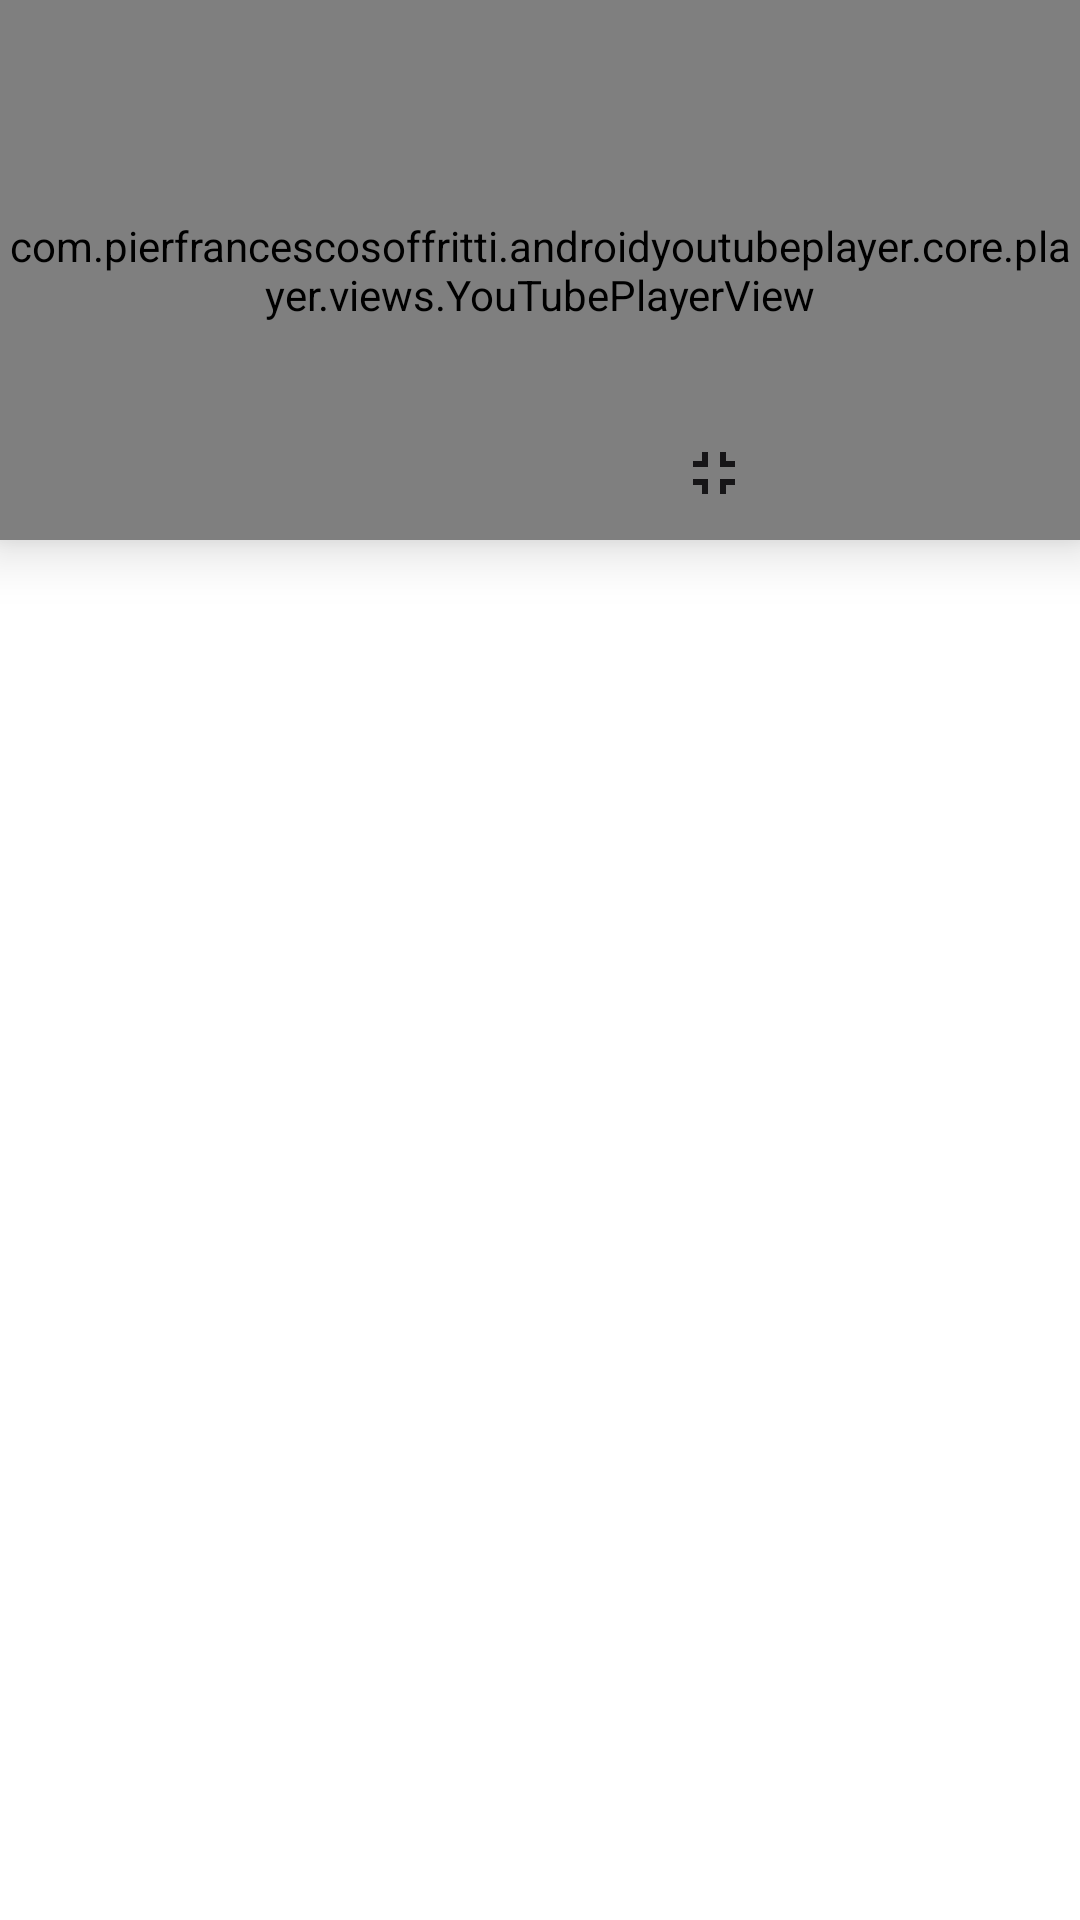

Android layout source for this screen:
<!-- AndroidManifest.xml: application theme Theme.6monthProject -->
<!-- res/layout/fragment_player_youtube.xml -->
<?xml version="1.0" encoding="utf-8"?>
<androidx.constraintlayout.widget.ConstraintLayout xmlns:android="http://schemas.android.com/apk/res/android"
    xmlns:app="http://schemas.android.com/apk/res-auto"
    android:layout_width="match_parent"
    android:layout_height="match_parent"
    android:orientation="vertical">


    <com.pierfrancescosoffritti.androidyoutubeplayer.core.player.views.YouTubePlayerView
        android:id="@+id/youtube_player_view"
        android:layout_width="match_parent"
        android:layout_height="180dp"
        android:elevation="11dp"
        app:layout_constraintTop_toTopOf="parent" />


    <TextView
        android:id="@+id/tvTitleVideo"
        android:layout_width="0dp"
        android:layout_height="wrap_content"
        android:layout_marginHorizontal="20dp"
        android:layout_marginTop="20dp"
        android:ellipsize="end"
        android:fontFamily="@font/oswald_regular"
        android:maxLines="2"
        android:textColor="@color/black"
        android:textSize="24sp"
        app:layout_constraintEnd_toEndOf="parent"
        app:layout_constraintStart_toStartOf="parent"
        app:layout_constraintTop_toBottomOf="@id/youtube_player_view" />


    <TextView
        android:id="@+id/tvDesVideo"
        android:layout_width="0dp"
        android:layout_height="wrap_content"
        android:layout_marginStart="20dp"
        android:layout_marginTop="20dp"
        android:fontFamily="@font/oswald_regular"
        android:textColor="@color/gray1"
        app:layout_constraintEnd_toEndOf="parent"
        app:layout_constraintStart_toStartOf="parent"
        app:layout_constraintTop_toBottomOf="@id/tvTitleVideo" />


    <ImageButton
        android:id="@+id/btn_full"
        android:layout_width="wrap_content"
        android:layout_height="wrap_content"
        android:layout_marginEnd="110dp"
        android:background="?android:attr/selectableItemBackground"
        android:elevation="11dp"
        android:paddingBottom="45dp"
        android:src="@drawable/ic_baseline_fullscreen_exit_24"
        app:layout_constraintBottom_toBottomOf="@id/youtube_player_view"
        app:layout_constraintEnd_toEndOf="parent"
        app:layout_constraintTop_toBottomOf="@id/youtube_player_view" />

</androidx.constraintlayout.widget.ConstraintLayout>
<!-- resources referenced by this layout -->
<resources>
  <color name="black">#FF000000</color>
  <!-- drawable ic_baseline_fullscreen_exit_24 (drawable) -->
  <vector android:height="24dp" android:tint="#161517"
      android:viewportHeight="24" android:viewportWidth="24"
      android:width="24dp" xmlns:android="http://schemas.android.com/apk/res/android">
      <path android:fillColor="@android:color/white" android:pathData="M5,16h3v3h2v-5L5,14v2zM8,8L5,8v2h5L10,5L8,5v3zM14,19h2v-3h3v-2h-5v5zM16,8L16,5h-2v5h5L19,8h-3z"/>
  </vector>
  <style name="Theme.6monthProject" parent="Theme.MaterialComponents.DayNight.NoActionBar">
          
          <item name="colorPrimary">@color/red</item>
          <item name="colorPrimaryVariant">@color/red</item>
          <item name="colorOnPrimary">@color/white</item>
          
          <item name="colorSecondary">@color/teal_200</item>
          <item name="colorSecondaryVariant">@color/teal_700</item>
          <item name="colorOnSecondary">@color/black</item>
          
          <item name="android:statusBarColor" tools:targetApi="l">?attr/colorPrimaryVariant</item>
          
      </style>
  <color name="red">#FD062B</color>
  <color name="white">#FFFFFFFF</color>
  <color name="teal_200">#FF03DAC5</color>
  <color name="teal_700">#FF018786</color>
</resources>
